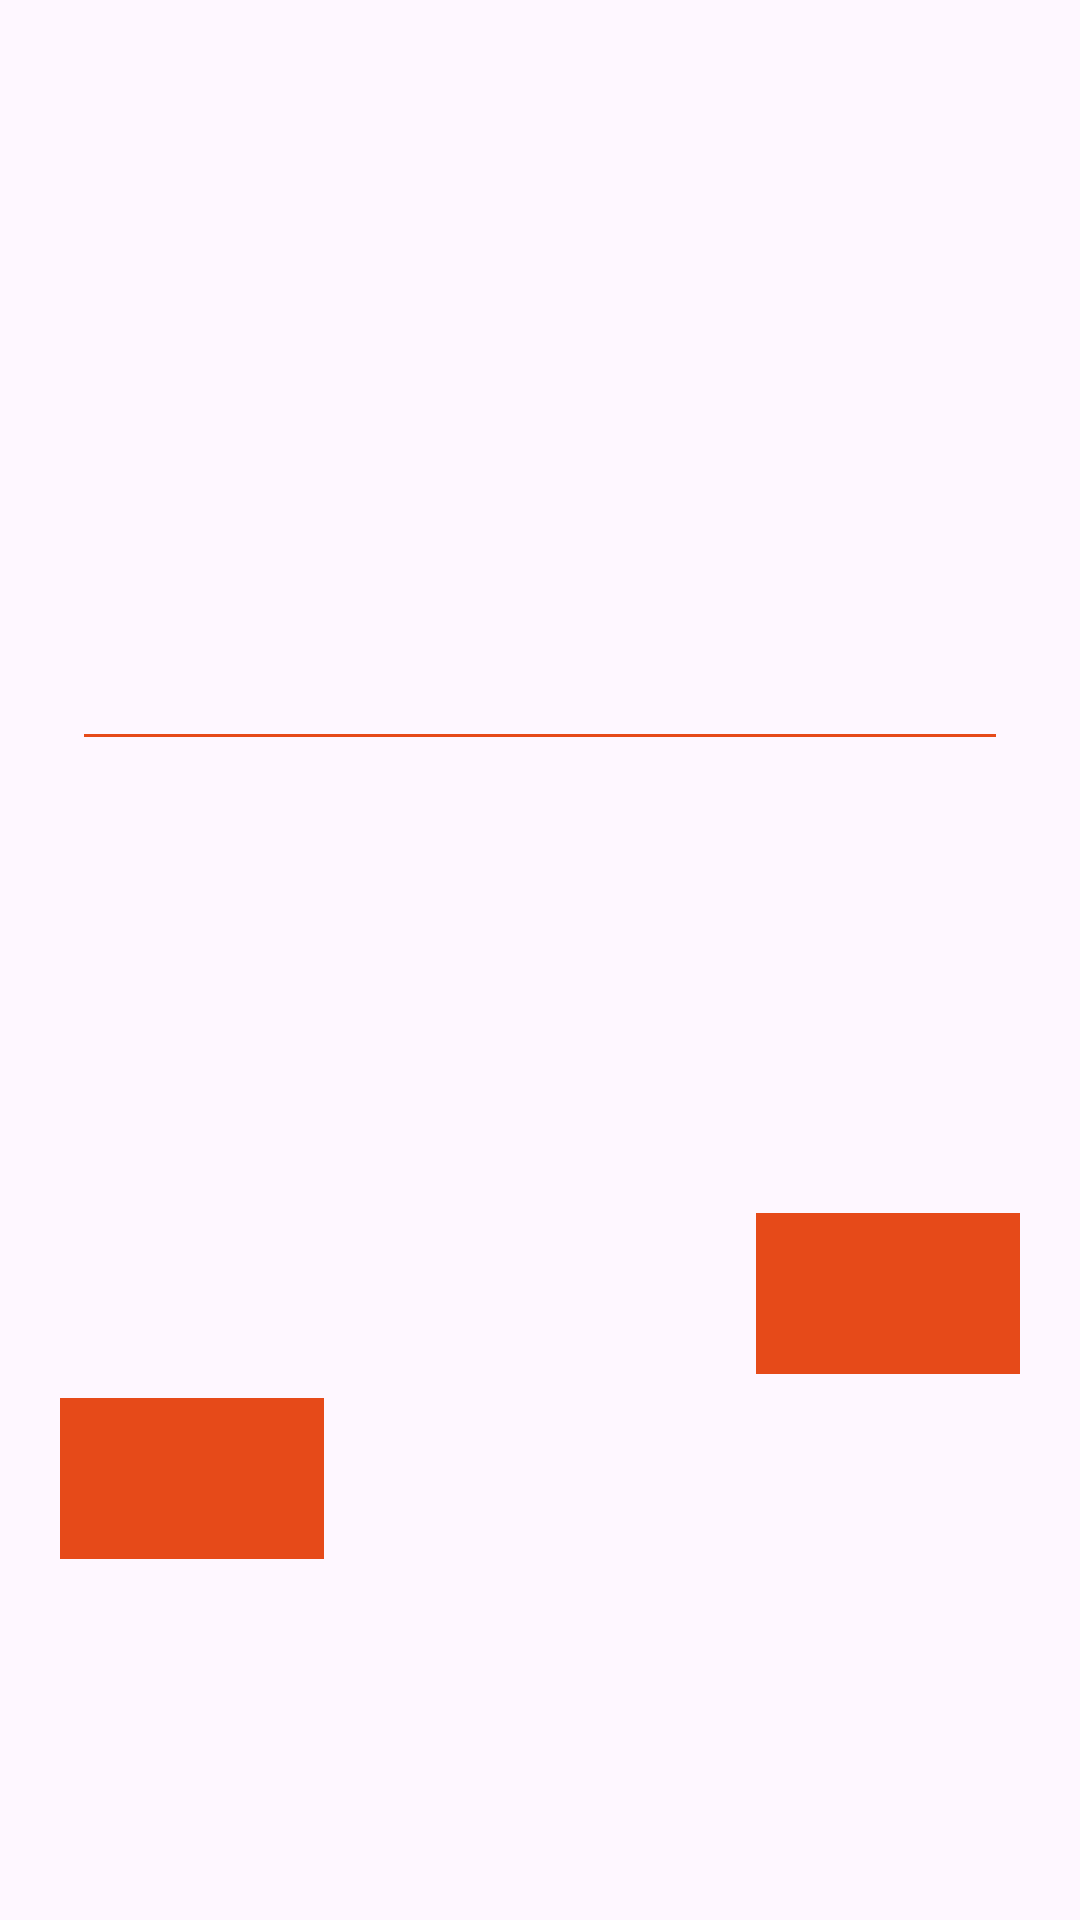

The Android layout XML behind this screen, and the referenced resources:
<!-- AndroidManifest.xml: application theme Theme.EquipoUno -->
<!-- res/layout/custom_dialog.xml -->
<layout xmlns:android="http://schemas.android.com/apk/res/android"
    xmlns:app="http://schemas.android.com/apk/res-auto"
    xmlns:tools="http://schemas.android.com/tools"
    android:orientation="vertical">

    <androidx.constraintlayout.widget.ConstraintLayout
        android:layout_width="match_parent"
        android:layout_height="wrap_content"
        android:paddingHorizontal="20dp"
        android:paddingVertical="40dp"
        app:layout_constraintBottom_toBottomOf="parent"
        app:layout_constraintEnd_toEndOf="parent"
        app:layout_constraintStart_toStartOf="parent"
        app:layout_constraintTop_toTopOf="parent">

        <TextView
            android:id="@+id/dialogTitle"
            android:layout_width="wrap_content"
            android:layout_height="wrap_content"
            android:layout_marginBottom="20dp"
            android:textSize="22sp"
            android:textColor="@color/black"
            android:textStyle="bold"
            app:layout_constraintEnd_toEndOf="parent"
            app:layout_constraintStart_toStartOf="parent"
            app:layout_constraintTop_toTopOf="parent"
            tools:text="Dialog Title" />

        <EditText
            android:id="@+id/etChallenge"
            android:layout_width="match_parent"
            android:layout_height="wrap_content"
            android:layout_marginLeft="4dp"
            android:layout_marginTop="20dp"
            android:layout_marginRight="4dp"
            android:layout_marginBottom="4dp"
            android:backgroundTint="@color/orange_700"
            android:textColor="@color/black"
            app:layout_constraintBottom_toTopOf="@id/btnSave"
            app:layout_constraintEnd_toEndOf="parent"
            app:layout_constraintStart_toStartOf="parent"
            app:layout_constraintTop_toBottomOf="@id/dialogTitle"
            tools:hint="Write something here" />

        <com.google.android.material.button.MaterialButton
            android:id="@+id/btnSave"
            android:layout_width="wrap_content"
            android:layout_height="wrap_content"
            android:layout_marginTop="20dp"
            android:layout_marginBottom="15dp"
            android:backgroundTint="@color/orange_700"
            android:paddingVertical="10dp"
            android:textAllCaps="false"
            android:textColor="@color/white"
            android:textSize="25sp"
            app:cornerRadius="0dp"
            app:layout_constraintBottom_toBottomOf="parent"
            app:layout_constraintEnd_toEndOf="parent"
            app:layout_constraintTop_toBottomOf="@id/etChallenge"
            tools:text="Save" />

        <com.google.android.material.button.MaterialButton
            android:id="@+id/btnCancel"
            android:layout_width="wrap_content"
            android:layout_height="wrap_content"
            android:layout_marginBottom="15dp"
            android:backgroundTint="@color/orange_700"
            android:paddingVertical="10dp"
            android:textAllCaps="false"
            android:textColor="@color/white"
            android:textSize="25sp"
            app:cornerRadius="0dp"
            app:layout_constraintBottom_toBottomOf="parent"
            app:layout_constraintStart_toStartOf="parent"
            app:layout_constraintTop_toTopOf="@id/btnSave"
            tools:text="Cancel" />

    </androidx.constraintlayout.widget.ConstraintLayout>

</layout>
<!-- resources referenced by this layout -->
<resources>
  <color name="black">#FF000000</color>
  <color name="orange_700">#E64A19</color>
  <color name="white">#FFFFFFFF</color>
  <style name="Theme.EquipoUno" parent="Base.Theme.EquipoUno" />
  <style name="Base.Theme.EquipoUno" parent="Theme.Material3.DayNight.NoActionBar">
          
          
      </style>
</resources>
